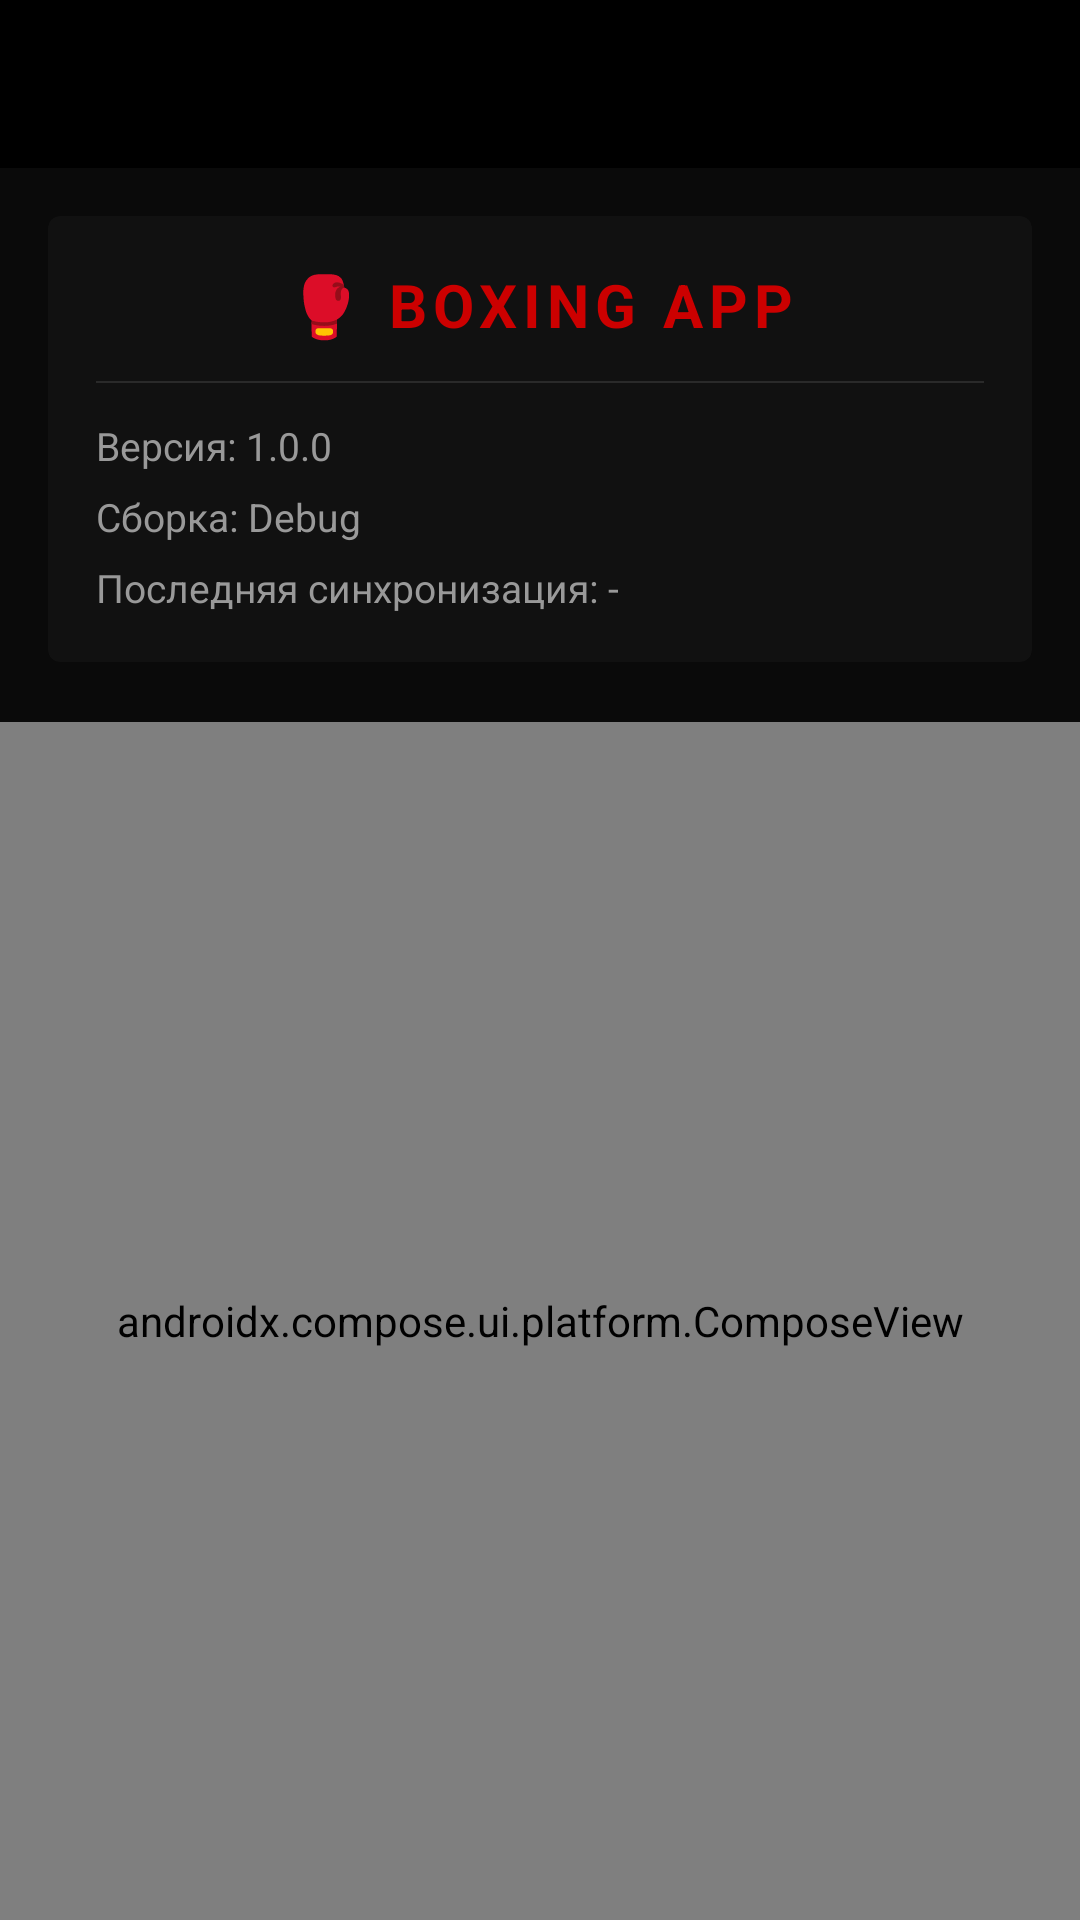

Layout XML and referenced resources for this Android screen:
<!-- AndroidManifest.xml: application theme Theme.Football -->
<!-- res/layout/activity_info.xml -->
<?xml version="1.0" encoding="utf-8"?>
<LinearLayout xmlns:android="http://schemas.android.com/apk/res/android"
    xmlns:app="http://schemas.android.com/apk/res-auto"
    android:layout_width="match_parent"
    android:layout_height="match_parent"
    android:orientation="vertical"
    android:background="#0A0A0A">

    <androidx.appcompat.widget.Toolbar
        android:id="@+id/toolbar"
        android:layout_width="match_parent"
        android:layout_height="?attr/actionBarSize"
        android:background="#000000"
        app:titleTextColor="#F5F5F5"
        app:navigationIcon="@drawable/ic_back"
        app:navigationContentDescription="Назад" />

    <androidx.cardview.widget.CardView
        android:layout_width="match_parent"
        android:layout_height="wrap_content"
        android:layout_margin="16dp"
        app:cardCornerRadius="4dp"
        app:cardElevation="0dp"
        app:cardBackgroundColor="#111111">

        <LinearLayout
            android:layout_width="match_parent"
            android:layout_height="wrap_content"
            android:orientation="vertical"
            android:padding="16dp">

            <TextView
                android:id="@+id/tvInfoTitle"
                android:layout_width="match_parent"
                android:layout_height="wrap_content"
                android:text="🥊 BOXING APP"
                android:textAlignment="center"
                android:textSize="20sp"
                android:textStyle="bold"
                android:textColor="#CC0000"
                android:letterSpacing="0.1" />

            <View
                android:layout_width="match_parent"
                android:layout_height="0.5dp"
                android:layout_marginTop="12dp"
                android:background="#2A2A2A" />

            <TextView
                android:id="@+id/tvAppVersion"
                android:layout_width="match_parent"
                android:layout_height="wrap_content"
                android:layout_marginTop="12dp"
                android:text="Версия: 1.0.0"
                android:textSize="13sp"
                android:textColor="#999999" />

            <TextView
                android:id="@+id/tvBuildType"
                android:layout_width="match_parent"
                android:layout_height="wrap_content"
                android:layout_marginTop="6dp"
                android:text="Сборка: Debug"
                android:textSize="13sp"
                android:textColor="#999999" />

            <TextView
                android:id="@+id/tvLastSync"
                android:layout_width="match_parent"
                android:layout_height="wrap_content"
                android:layout_marginTop="6dp"
                android:text="Последняя синхронизация: -"
                android:textSize="13sp"
                android:textColor="#999999" />

        </LinearLayout>
    </androidx.cardview.widget.CardView>

    <androidx.compose.ui.platform.ComposeView
        android:id="@+id/composeView"
        android:layout_width="match_parent"
        android:layout_height="match_parent"
        android:layout_marginTop="4dp" />

</LinearLayout>
<!-- resources referenced by this layout -->
<resources>
  <style name="Theme.Football" parent="Theme.AppCompat.NoActionBar">
          <item name="colorPrimary">@color/red_primary</item>
          <item name="colorPrimaryDark">@color/red_dark</item>
          <item name="colorAccent">@color/red_bright</item>
          <item name="android:windowBackground">@color/black_dark</item>
          <item name="android:statusBarColor">@color/black_pure</item>
          <item name="android:navigationBarColor">@color/black_pure</item>
          <item name="windowActionBar">false</item>
          <item name="windowNoTitle">true</item>
      </style>
  <color name="red_primary">#FFCC0000</color>
  <color name="red_dark">#FF8B0000</color>
  <color name="red_bright">#FFFF1111</color>
  <color name="black_dark">#FF0A0A0A</color>
  <color name="black_pure">#FF000000</color>
</resources>
